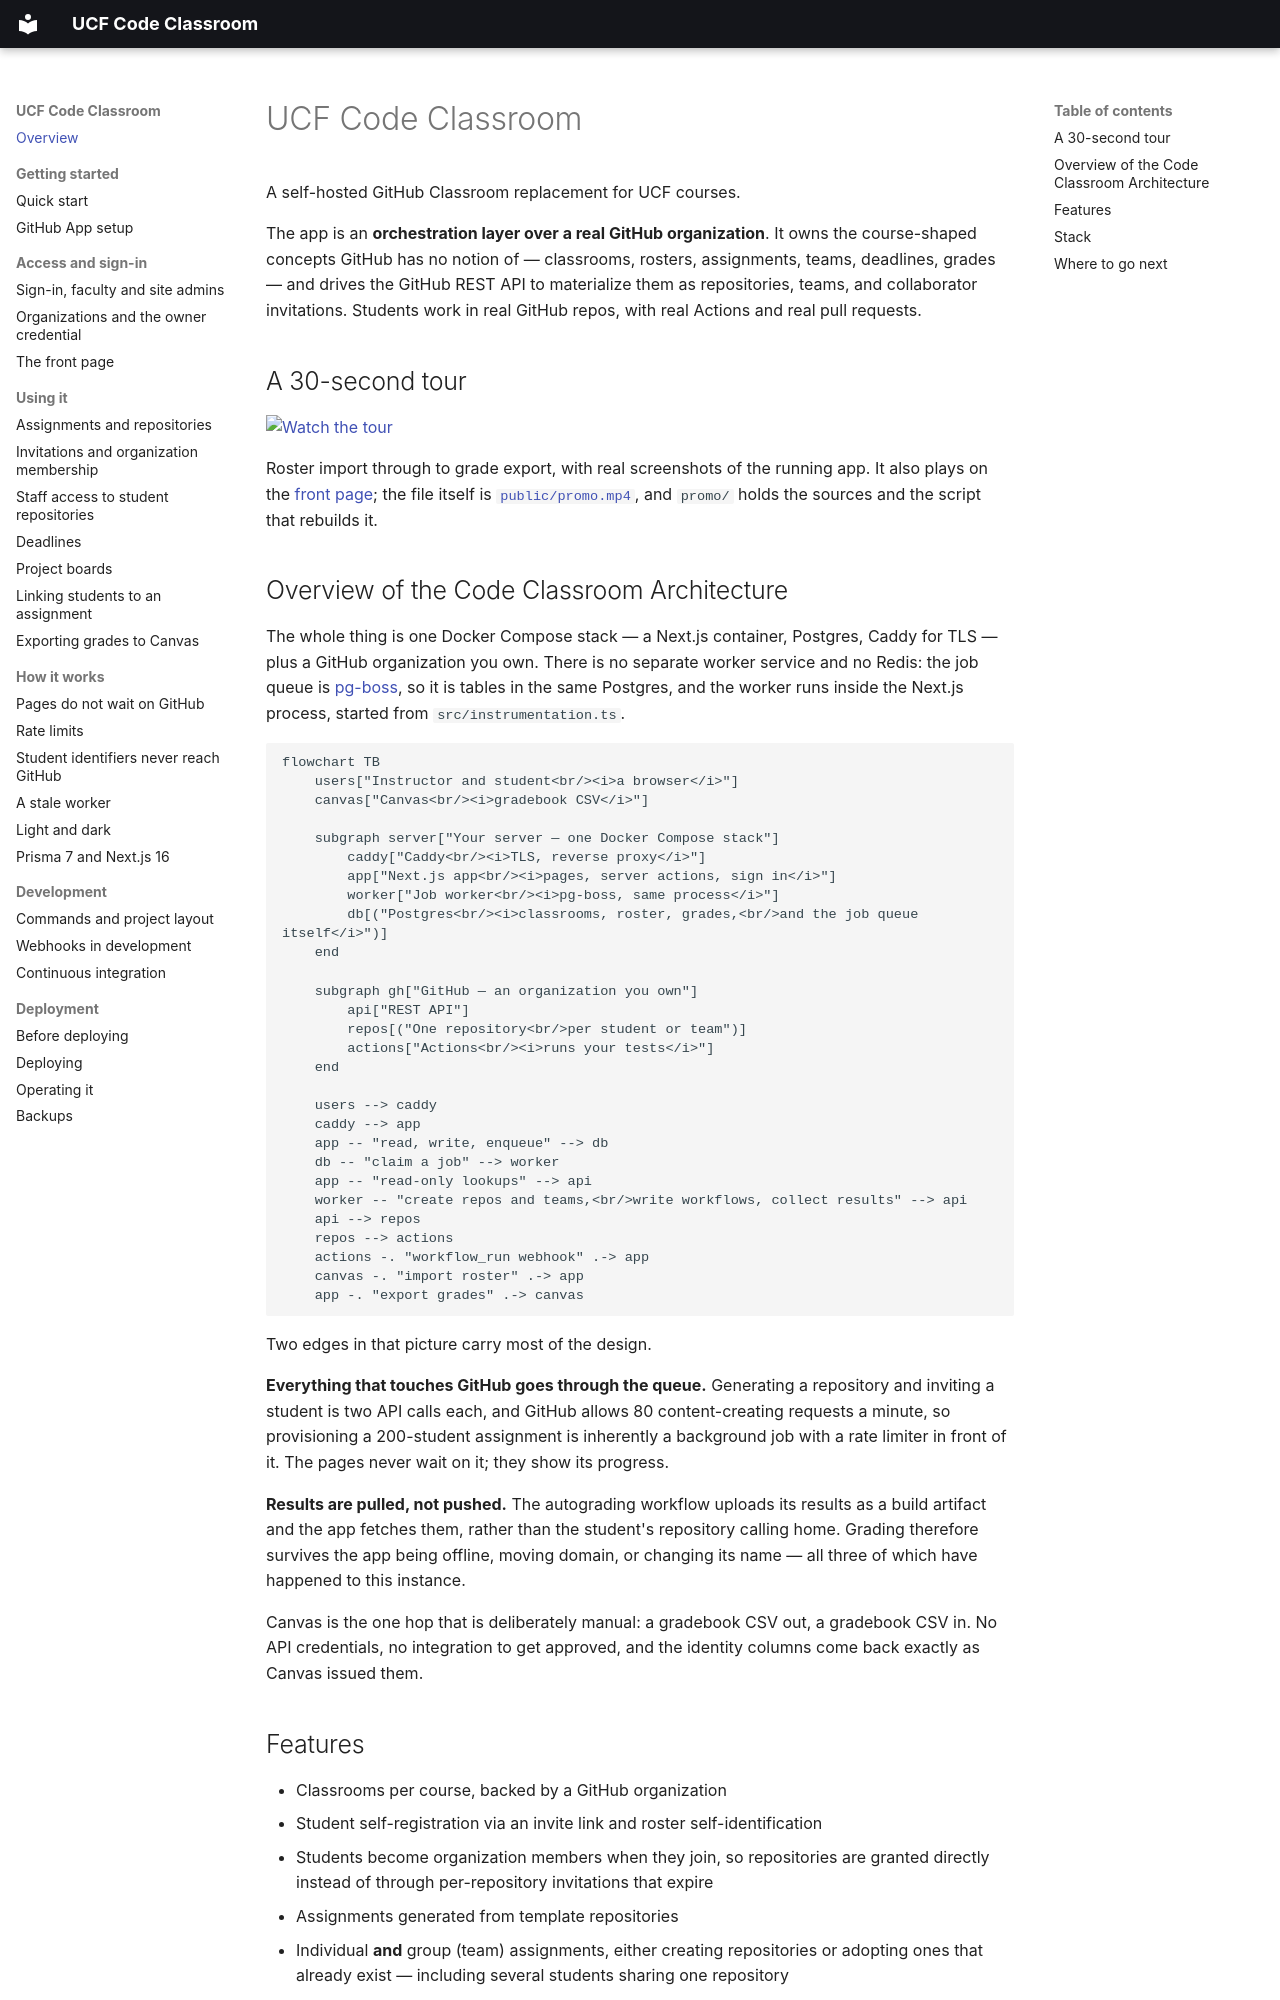

repository: kpmoran/UCF-Code-Classroom · page: index.html · generator: mkdocs

# UCF Code Classroom

A self-hosted GitHub Classroom replacement for UCF courses.

The app is an **orchestration layer over a real GitHub organization**. It owns the
course-shaped concepts GitHub has no notion of — classrooms, rosters, assignments,
teams, deadlines, grades — and drives the GitHub REST API to materialize them as
repositories, teams, and collaborator invitations. Students work in real GitHub
repos, with real Actions and real pull requests.


## A 30-second tour

[![Watch the tour](https://raw.githubusercontent.com/kpmoran/UCF-Code-Classroom/main/promo/tour-thumbnail.png)](https://code-classroom.com)

Roster import through to grade export, with real screenshots of the running app. It also
plays on the [front page](https://code-classroom.com); the file itself is
[`public/promo.mp4`](https://github.com/kpmoran/UCF-Code-Classroom/blob/main/public/promo.mp4), and `promo/` holds the sources and the script
that rebuilds it.


## Overview of the Code Classroom Architecture

The whole thing is one Docker Compose stack — a Next.js container, Postgres, Caddy for
TLS — plus a GitHub organization you own. There is no separate worker service and no
Redis: the job queue is [pg-boss], so it is tables in the same Postgres, and the worker
runs inside the Next.js process, started from `src/instrumentation.ts`.

```mermaid
flowchart TB
    users["Instructor and student<br/><i>a browser</i>"]
    canvas["Canvas<br/><i>gradebook CSV</i>"]

    subgraph server["Your server — one Docker Compose stack"]
        caddy["Caddy<br/><i>TLS, reverse proxy</i>"]
        app["Next.js app<br/><i>pages, server actions, sign in</i>"]
        worker["Job worker<br/><i>pg-boss, same process</i>"]
        db[("Postgres<br/><i>classrooms, roster, grades,<br/>and the job queue itself</i>")]
    end

    subgraph gh["GitHub — an organization you own"]
        api["REST API"]
        repos[("One repository<br/>per student or team")]
        actions["Actions<br/><i>runs your tests</i>"]
    end

    users --> caddy
    caddy --> app
    app -- "read, write, enqueue" --> db
    db -- "claim a job" --> worker
    app -- "read-only lookups" --> api
    worker -- "create repos and teams,<br/>write workflows, collect results" --> api
    api --> repos
    repos --> actions
    actions -. "workflow_run webhook" .-> app
    canvas -. "import roster" .-> app
    app -. "export grades" .-> canvas
```

Two edges in that picture carry most of the design.

**Everything that touches GitHub goes through the queue.** Generating a repository and
inviting a student is two API calls each, and GitHub allows 80 content-creating requests
a minute, so provisioning a 200-student assignment is inherently a background job with a
rate limiter in front of it. The pages never wait on it; they show its progress.

**Results are pulled, not pushed.** The autograding workflow uploads its results as a
build artifact and the app fetches them, rather than the student's repository calling
home. Grading therefore survives the app being offline, moving domain, or changing its
name — all three of which have happened to this instance.

Canvas is the one hop that is deliberately manual: a gradebook CSV out, a gradebook CSV
in. No API credentials, no integration to get approved, and the identity columns come
back exactly as Canvas issued them.

[pg-boss]: https://github.com/timgit/pg-boss
